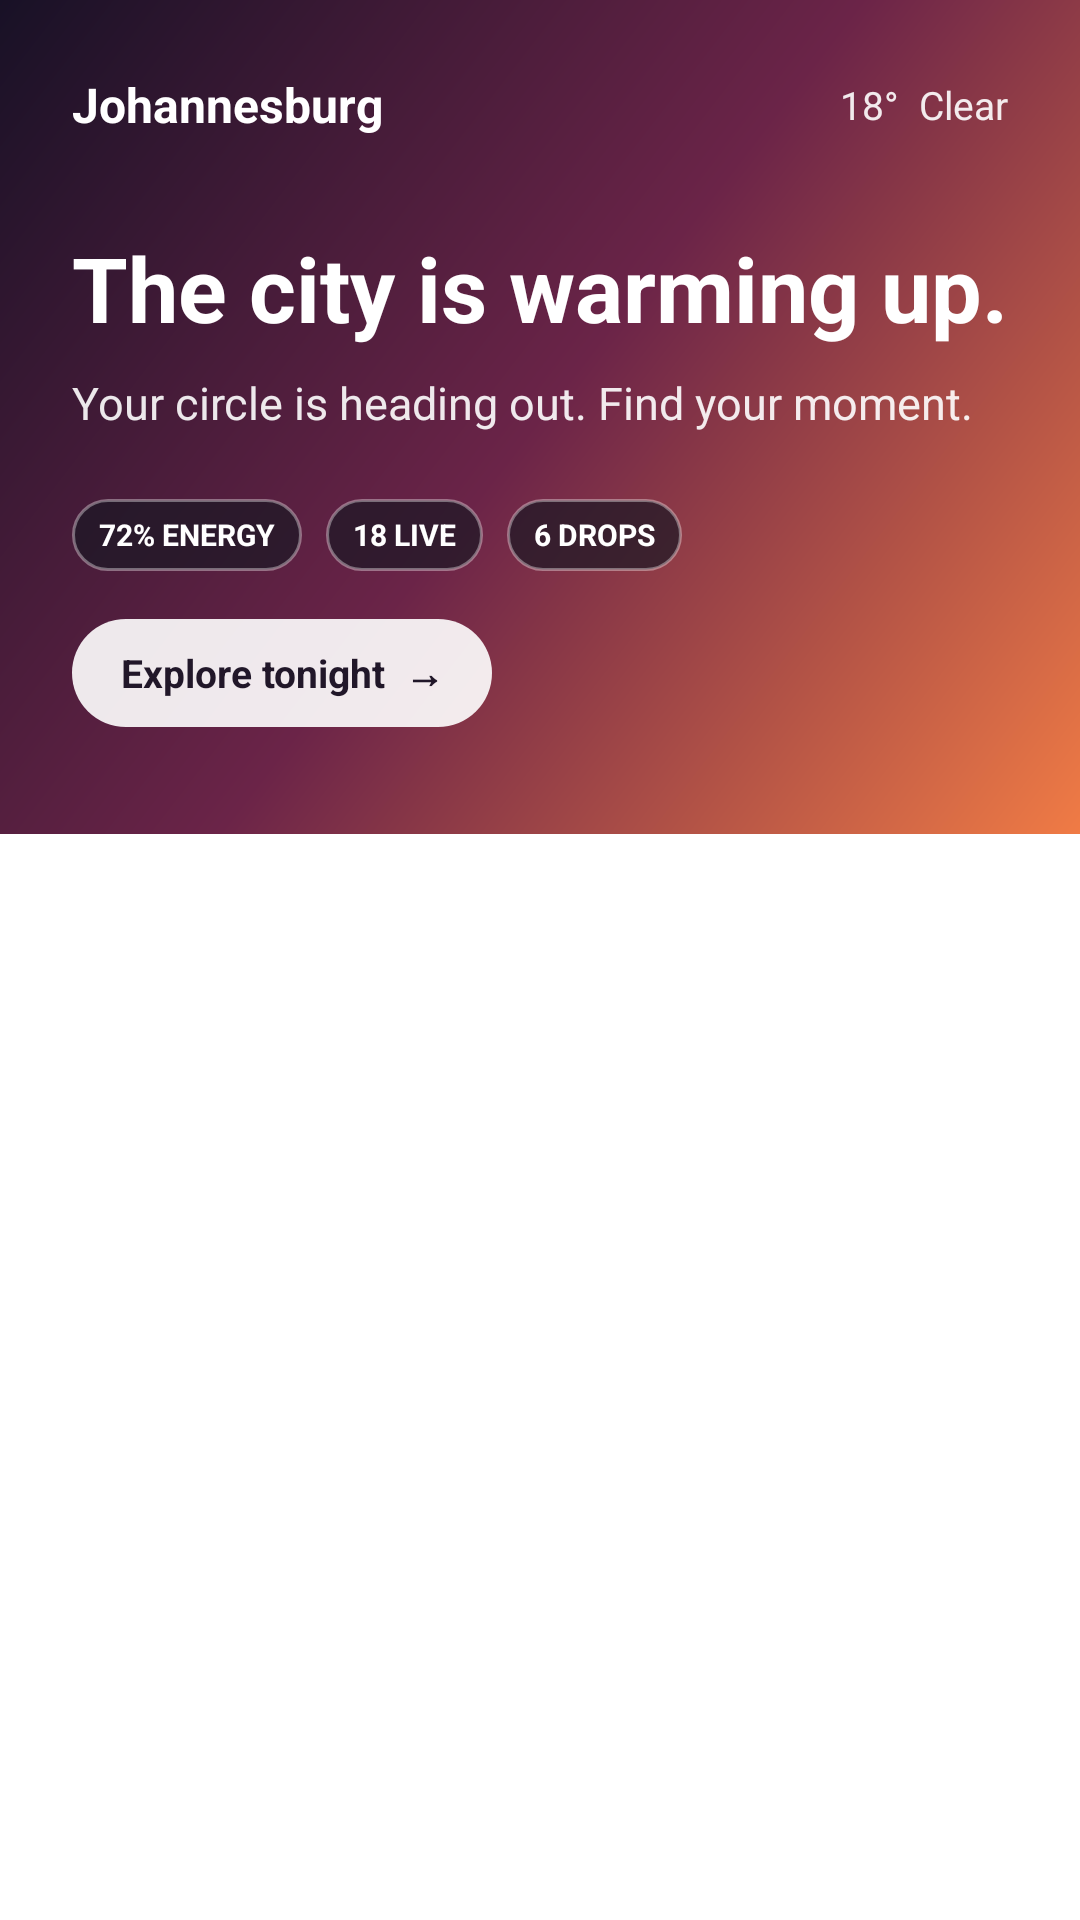

Layout XML and referenced resources for this Android screen:
<!-- AndroidManifest.xml: application theme MwmTheme -->
<!-- res/layout/discover_screen.xml -->
<?xml version="1.0" encoding="utf-8"?>
<FrameLayout xmlns:android="http://schemas.android.com/apk/res/android" android:layout_width="match_parent" android:layout_height="match_parent" android:background="@color/bg_window">
  <ScrollView android:layout_width="match_parent" android:layout_height="match_parent" android:fillViewport="true" android:clipToPadding="false">
    <LinearLayout android:layout_width="match_parent" android:layout_height="wrap_content" android:orientation="vertical" android:paddingBottom="28dp">
      <LinearLayout android:layout_width="match_parent" android:layout_height="278dp" android:background="@drawable/discover_hero_background" android:orientation="vertical" android:padding="24dp">
        <LinearLayout android:layout_width="match_parent" android:layout_height="wrap_content" android:gravity="center_vertical" android:orientation="horizontal">
          <TextView android:layout_width="0dp" android:layout_height="wrap_content" android:layout_weight="1" android:id="@+id/discover_city" android:text="Johannesburg" android:textColor="@android:color/white" android:textSize="16sp" android:textStyle="bold" />
          <TextView android:layout_width="wrap_content" android:layout_height="wrap_content" android:id="@+id/discover_weather" android:text="18°  Clear" android:textColor="#E6FFFFFF" android:textSize="13sp" />
        </LinearLayout>
        <TextView android:layout_width="match_parent" android:layout_height="wrap_content" android:layout_marginTop="30dp" android:id="@+id/discover_headline" android:text="The city is warming up." android:textColor="@android:color/white" android:textSize="30sp" android:textStyle="bold" />
        <TextView android:layout_width="match_parent" android:layout_height="wrap_content" android:layout_marginTop="8dp" android:id="@+id/discover_recommendation" android:text="Your circle is heading out. Find your moment." android:textColor="#E6FFFFFF" android:textSize="15sp" />
        <LinearLayout android:layout_width="match_parent" android:layout_height="wrap_content" android:layout_marginTop="22dp" android:orientation="horizontal">
          <TextView android:id="@+id/discover_energy" style="@style/DiscoverHeroMetric" android:text="72% ENERGY"/><TextView android:id="@+id/discover_live_count" style="@style/DiscoverHeroMetric" android:text="18 LIVE"/><TextView android:id="@+id/discover_drop_count" style="@style/DiscoverHeroMetric" android:text="6 DROPS"/>
        </LinearLayout>
        <TextView android:id="@+id/discover_hero_action" android:layout_width="wrap_content" android:layout_height="36dp" android:layout_marginTop="16dp" android:background="@drawable/camera_look_selected" android:gravity="center" android:paddingStart="16dp" android:paddingEnd="16dp" android:text="Explore tonight  →" android:textColor="#FF211729" android:textSize="13sp" android:textStyle="bold" />
      </LinearLayout>
      <LinearLayout android:id="@+id/discover_sections" android:layout_width="match_parent" android:layout_height="wrap_content" android:orientation="vertical" />
    </LinearLayout>
  </ScrollView>
</FrameLayout>
<!-- resources referenced by this layout -->
<resources>
  <!-- drawable camera_look_selected (drawable) -->
  <?xml version="1.0" encoding="utf-8"?>
  <shape xmlns:android="http://schemas.android.com/apk/res/android">
    <solid android:color="#E6FFFFFF"/>
    <corners android:radius="18dp"/>
  </shape>
  <!-- drawable discover_hero_background (drawable) -->
  <?xml version="1.0" encoding="utf-8"?>
  <shape xmlns:android="http://schemas.android.com/apk/res/android"><gradient android:angle="315" android:startColor="#181126" android:centerColor="#6B2448" android:endColor="#F07B45"/></shape>
  <style name="DiscoverHeroMetric"><item name="android:layout_width">wrap_content</item><item name="android:layout_height">24dp</item><item name="android:layout_marginEnd">8dp</item><item name="android:background">@drawable/camera_venue_pill</item><item name="android:gravity">center</item><item name="android:paddingStart">9dp</item><item name="android:paddingEnd">9dp</item><item name="android:textColor">@android:color/white</item><item name="android:textSize">10sp</item><item name="android:textStyle">bold</item></style>
  <!-- drawable camera_venue_pill (drawable) -->
  <?xml version="1.0" encoding="utf-8"?>
  <shape xmlns:android="http://schemas.android.com/apk/res/android">
    <solid android:color="#B31B1724"/><stroke android:width="1dp" android:color="#5CFFFFFF"/><corners android:radius="22dp"/>
  </shape>
</resources>
